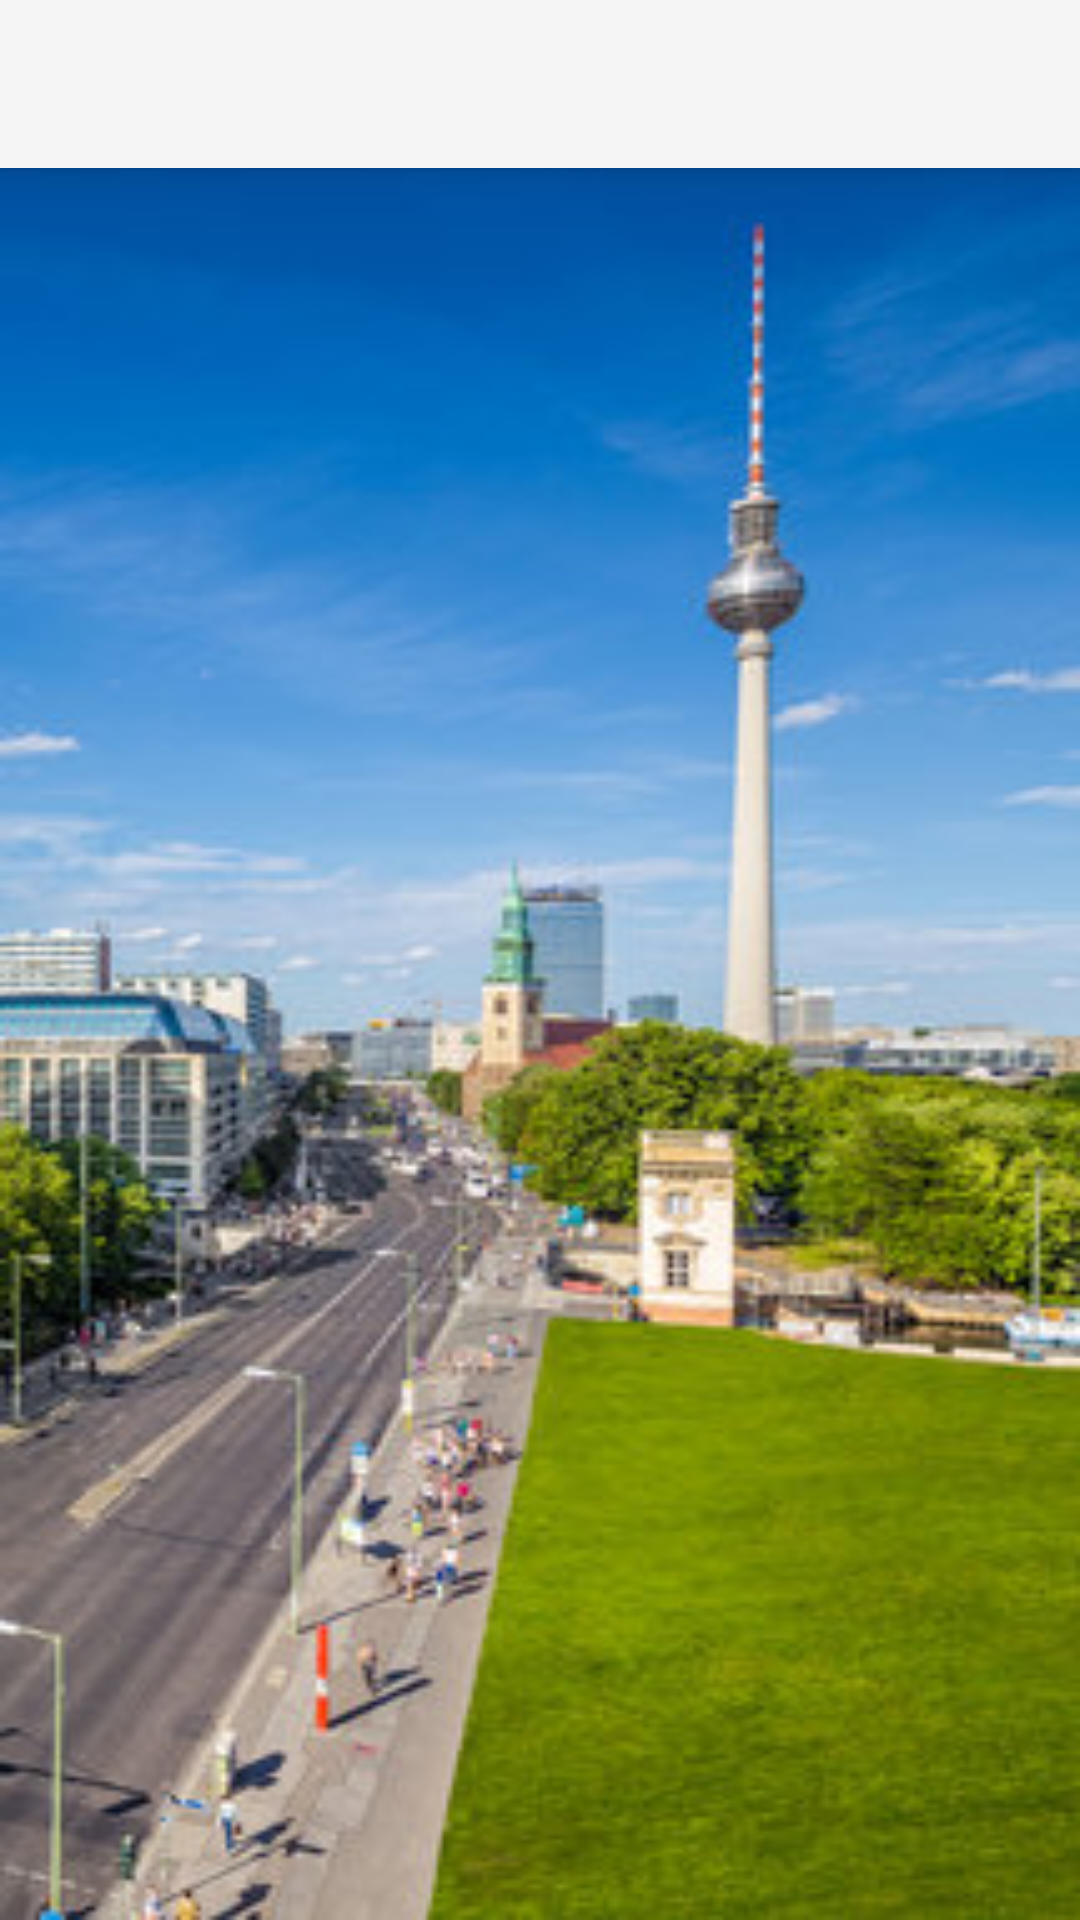

Produce the Android XML layout that renders to this screen, including the resource entries it uses.
<!-- AndroidManifest.xml: application theme Theme.AppCompat.Light.NoActionBar -->
<!-- res/layout/activity_welcome_page.xml -->
<?xml version="1.0" encoding="utf-8"?>
<LinearLayout xmlns:android="http://schemas.android.com/apk/res/android"
    xmlns:app="http://schemas.android.com/apk/res-auto"
    xmlns:tools="http://schemas.android.com/tools"
    android:layout_width="match_parent"
    android:layout_height="match_parent"
    android:orientation="vertical"
    android:background="@drawable/berlin2"
    tools:context=".WelcomePage">

    <androidx.appcompat.widget.Toolbar
        android:id="@+id/mytoolbar"
        android:layout_width="match_parent"
        android:layout_height="?attr/actionBarSize"
        android:background="?attr/colorPrimary"
        android:elevation="4dp"
        android:theme="@style/ThemeOverlay.AppCompat.ActionBar"
        app:popupTheme="@style/ThemeOverlay.AppCompat.Light"/>

    <TextView
        android:layout_width="wrap_content"
        android:layout_height="wrap_content"
        android:id="@+id/pagetitle"
        style="@style/WhiteText"
        android:layout_marginBottom="25dp"
        android:layout_marginTop="20dp"
        android:layout_gravity="center"
        android:textStyle="bold"
        android:textSize="25sp"
        />

    <ListView
        android:layout_width="match_parent"
        android:layout_height="wrap_content"
        style="@style/WhiteText"
        android:id="@+id/list_view"/>

</LinearLayout>
<!-- resources referenced by this layout -->
<resources>
  <!-- drawable berlin2: jpg bitmap (drawable, 56989 bytes) -->
  <style name="WhiteText" parent="TextAppearance.AppCompat">
          <item name="android:textColor">#ffffff</item>
      </style>
</resources>
